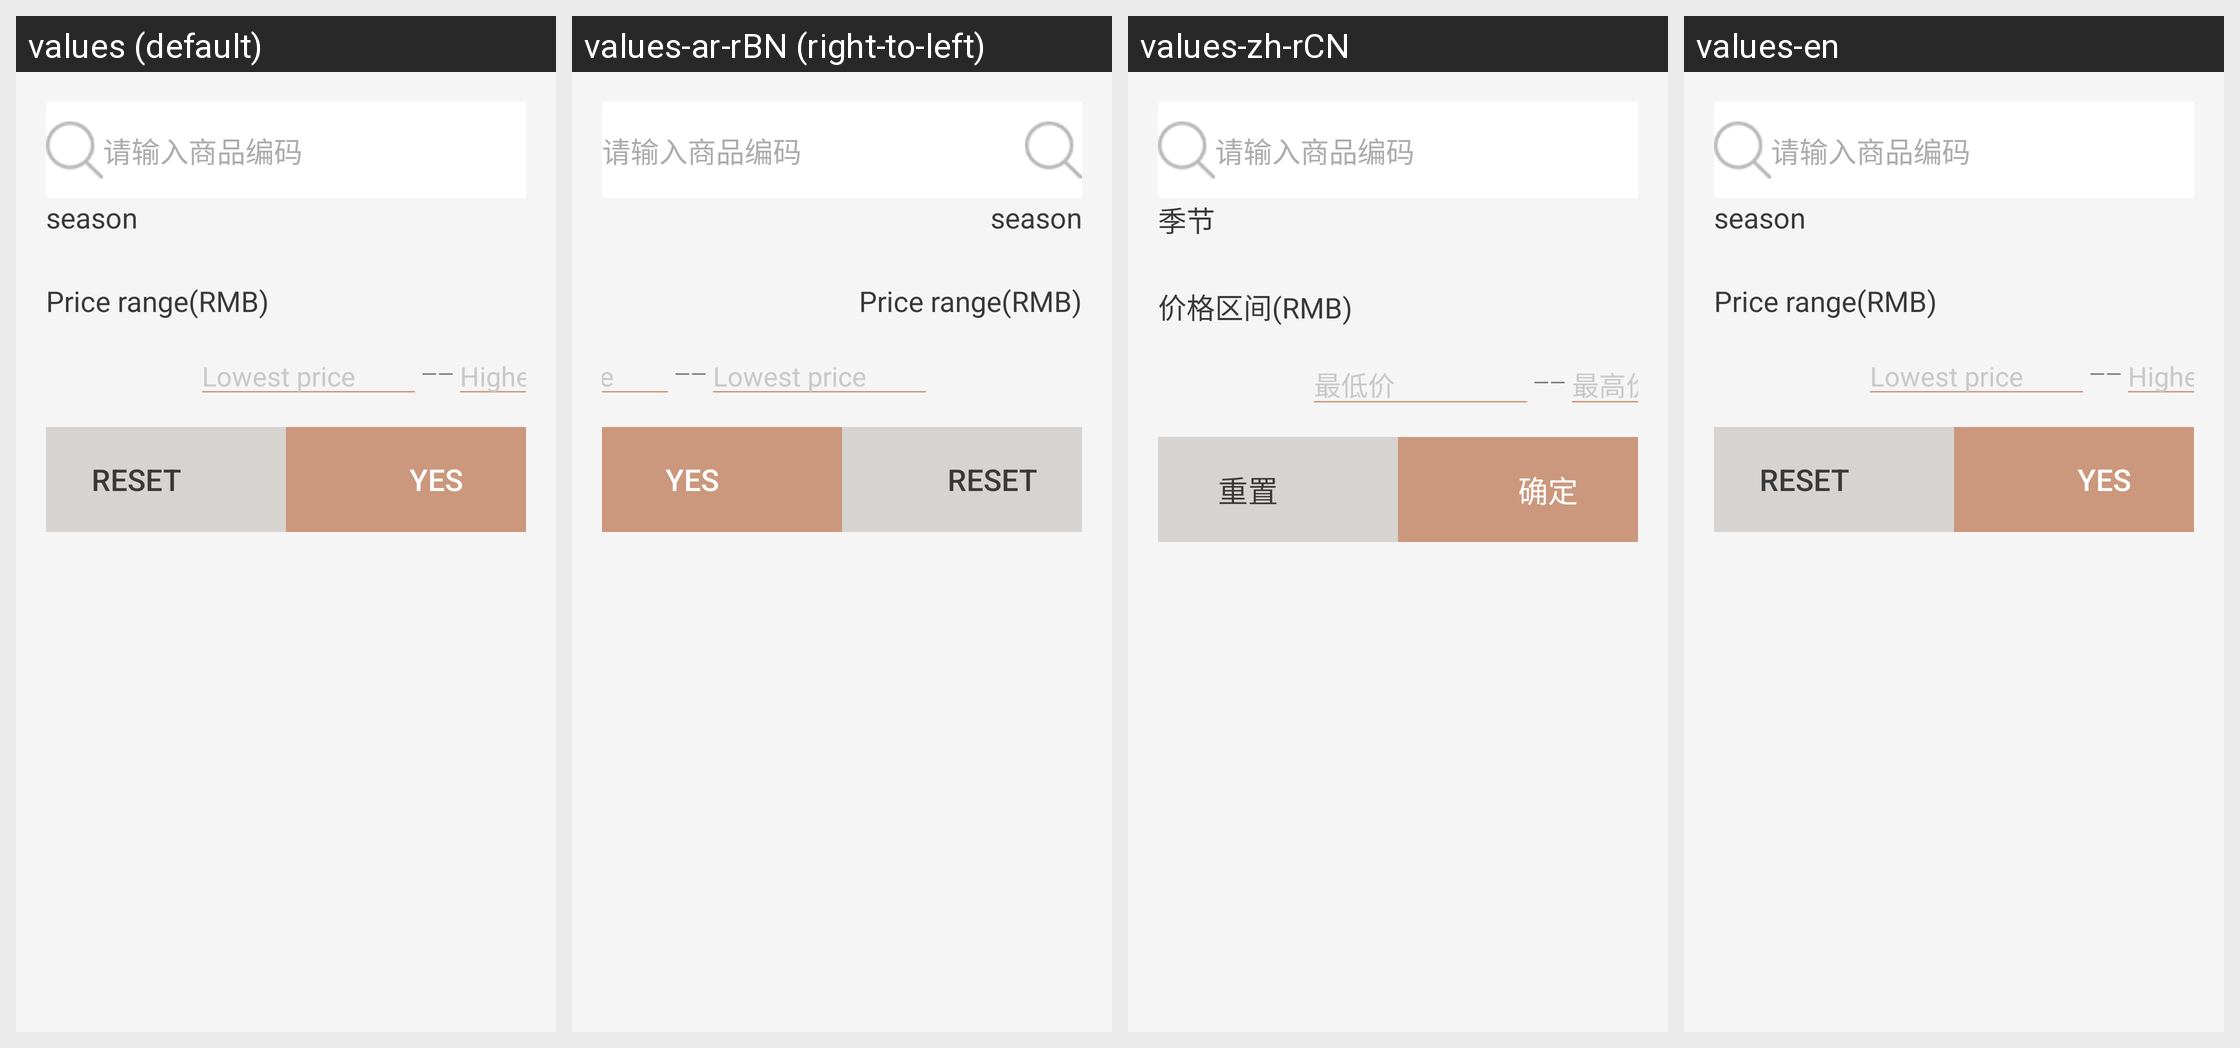

This grid shows one Android layout under several languages. Give, for every string resource on the screen, its name, the default text and each shown locale's text.
Android screen res/layout/popup_select_cloth.xml rendered under 4 locales, left to right: values (default), values-ar-rBN (right-to-left), values-zh-rCN, values-en. Device: Nexus 5 (rendered at 1080×1920; each locale shown at half size, 540×960, under a caption strip naming it); theme AppTheme.
Other locales in the repository, not shown: values-es-rES, values-fi-rFI, values-fr-rFR, values-in-rID, values-ja-rJP, values-ko-rKR, values-pt-rPT, values-ru-rRU.
Strings drawn on this screen, with the default value and each locale's value (text and hints the layout hard-codes, and strings that could not be matched under every locale, appear in the picture but are not listed):

season
  values: season
  values-ar-rBN: season
  values-zh-rCN: 季节
  values-en: season

price_range
  values: Price range(RMB)
  values-ar-rBN: Price range(RMB)
  values-zh-rCN: 价格区间(RMB)
  values-en: Price range(RMB)

min_price
  values: Lowest price
  values-ar-rBN: Lowest price
  values-zh-rCN: 最低价
  values-en: Lowest price

max_price
  values: Highest price
  values-ar-rBN: Highest price
  values-zh-rCN: 最高价
  values-en: Highest price

reset
  values: Reset
  values-ar-rBN: Reset
  values-zh-rCN: 重置
  values-en: Reset

sure
  values: Yes
  values-ar-rBN: Yes
  values-zh-rCN: 确定
  values-en: Yes
